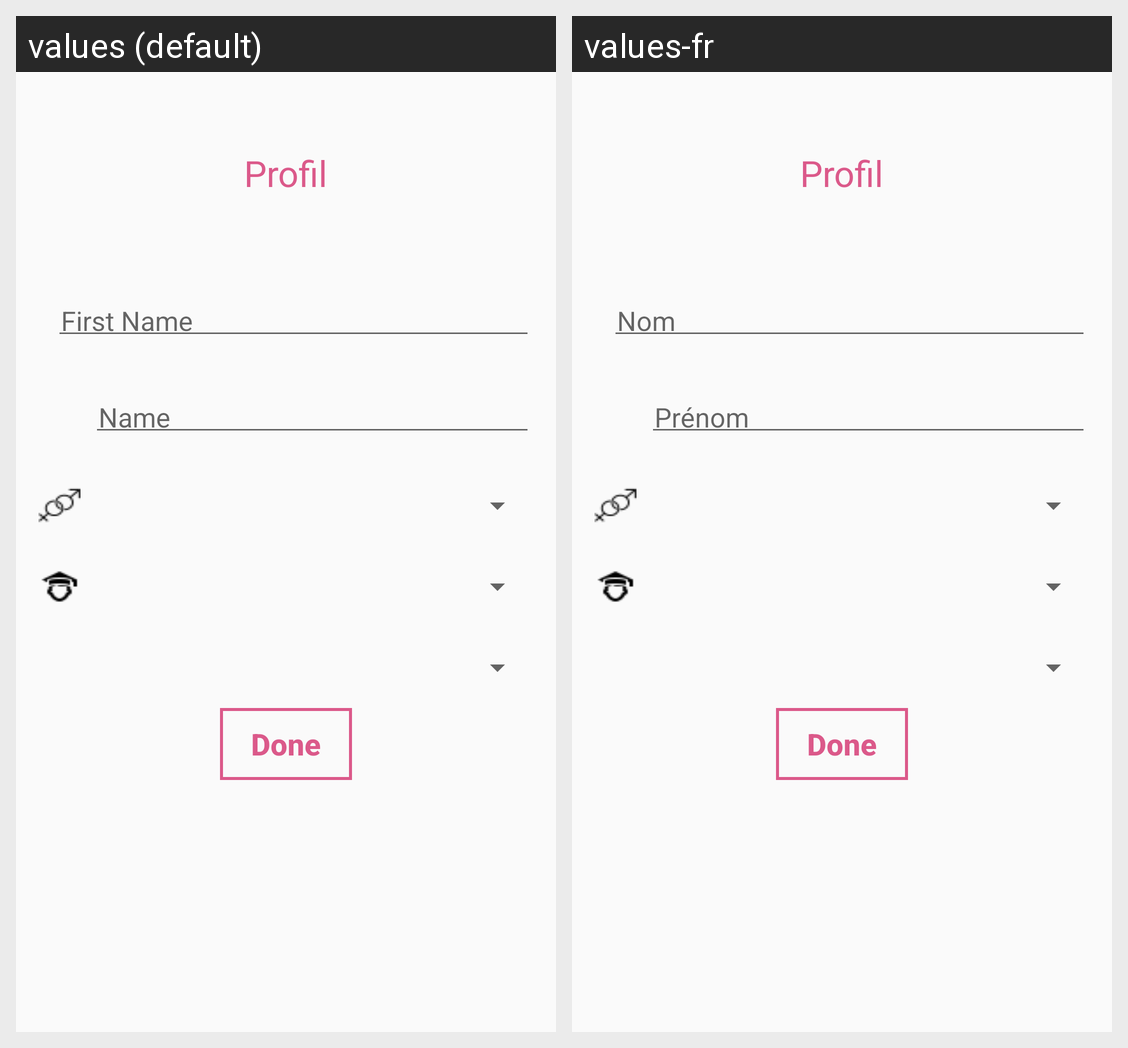

Locale-by-locale string values for the Android screen shown in this grid:
Android screen res/layout/content_profil.xml rendered under 2 locales, left to right: values (default), values-fr. Device: Nexus 5 (rendered at 1080×1920; each locale shown at half size, 540×960, under a caption strip naming it); theme AppTheme.
Strings drawn on this screen, with the default value and each locale's value (text and hints the layout hard-codes, and strings that could not be matched under every locale, appear in the picture but are not listed):

profil
  values: Profil
  values-fr: Profil

fname
  values: First Name
  values-fr: Nom

name
  values: Name
  values-fr: Prénom

done
  values: Done
  values-fr: Done
